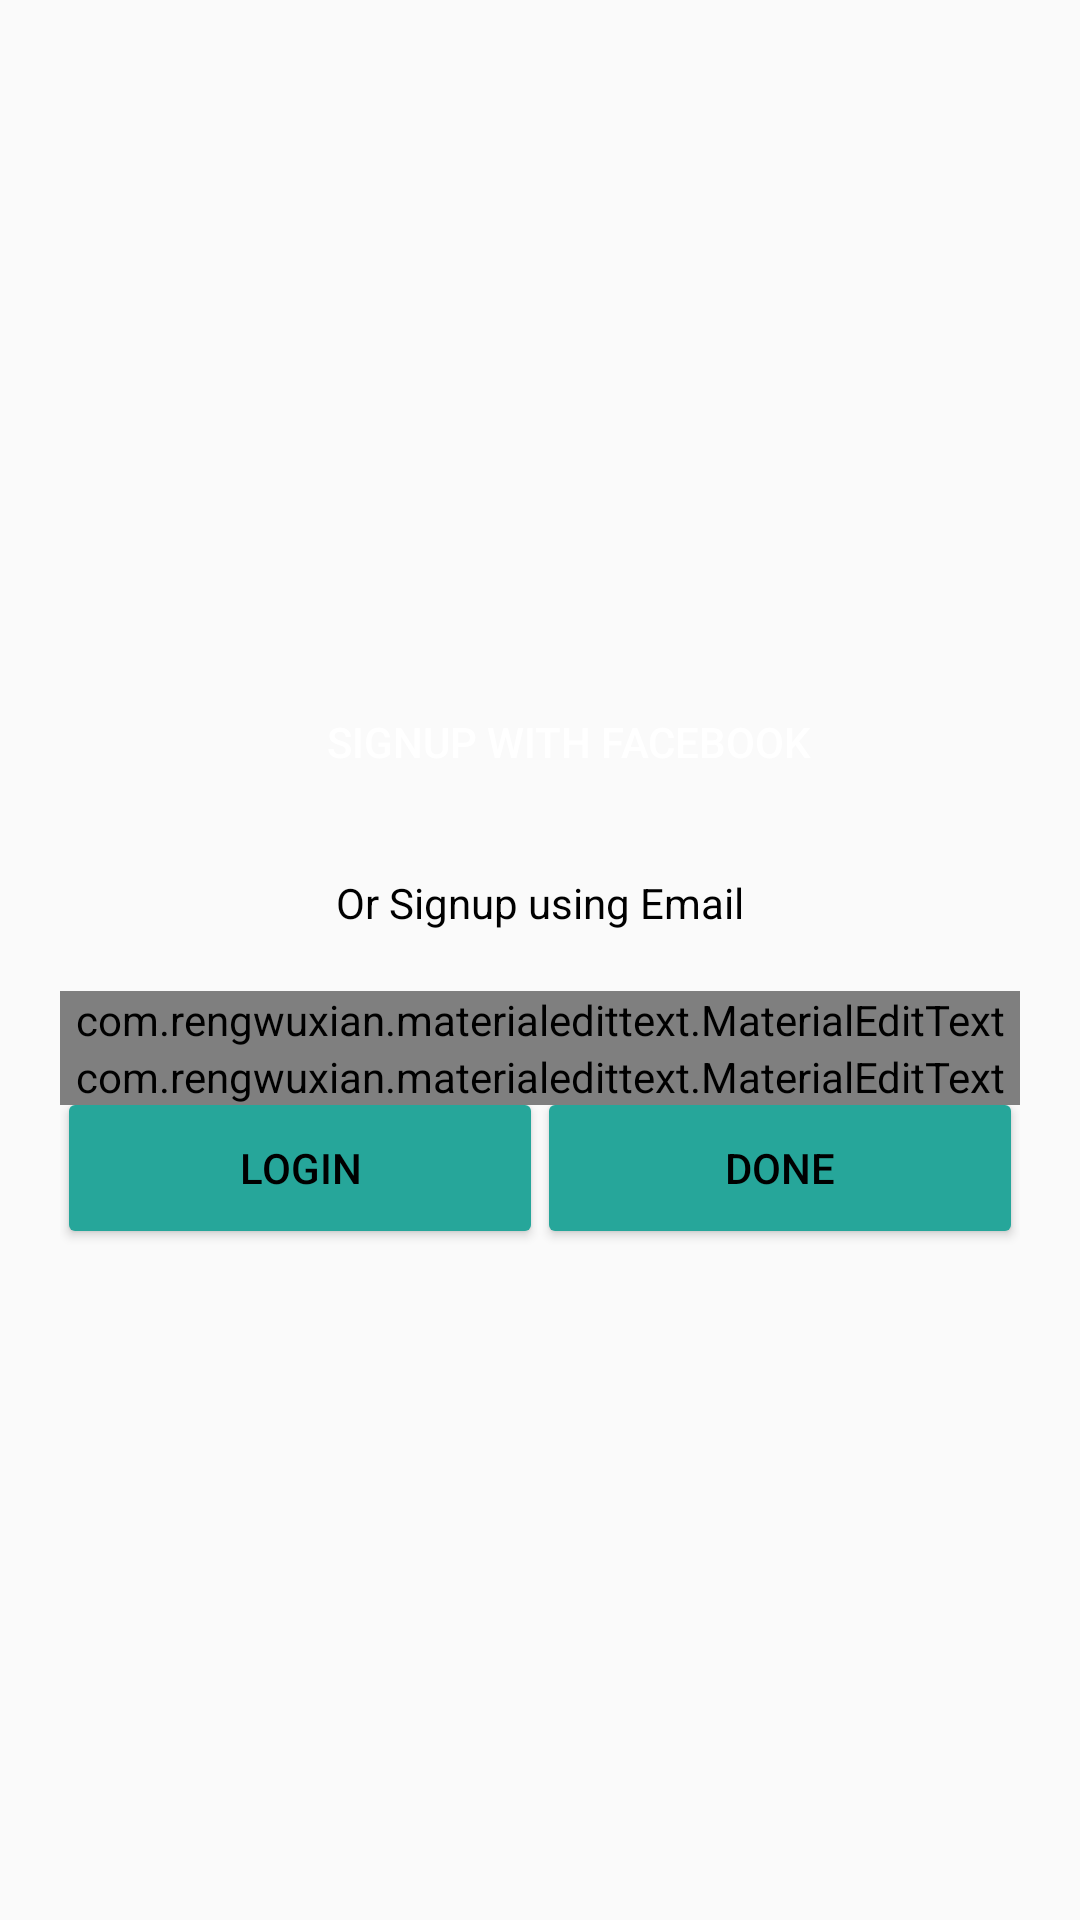

Here is an Android app screen rendered from its layout file. Give the layout XML and the strings, colors and styles it references.
<!-- AndroidManifest.xml: application theme AppTheme -->
<!-- res/layout/activity_signup.xml -->
<RelativeLayout xmlns:android="http://schemas.android.com/apk/res/android"
    xmlns:app="http://schemas.android.com/apk/res-auto"
    xmlns:tools="http://schemas.android.com/tools"
    android:layout_width="match_parent"
    android:layout_height="match_parent"
    android:background="@color/background_material_light"
    tools:context="org.jaagrt_ui.Signup">

    <LinearLayout
        android:layout_width="match_parent"
        android:layout_height="wrap_content"
        android:layout_centerInParent="true"
        android:layout_margin="20dp"
        android:orientation="vertical">

        <Button
            android:id="@+id/facebookBtn"
            android:layout_width="wrap_content"
            android:layout_height="wrap_content"
            android:layout_gravity="center_horizontal"
            android:background="@drawable/facebook_btn"
            android:paddingEnd="30dp"
            android:paddingStart="50dp"
            android:text="Signup with Facebook" />

        <TextView
            android:layout_width="wrap_content"
            android:layout_height="wrap_content"
            android:layout_gravity="center_horizontal"
            android:layout_marginBottom="20sp"
            android:layout_marginTop="20sp"
            android:text="Or Signup using Email"
            android:textColor="@android:color/black"
            android:textSize="14sp" />

        <com.rengwuxian.materialedittext.MaterialEditText
            android:id="@+id/emailBox"
            android:layout_width="match_parent"
            android:layout_height="wrap_content"
            android:hint="Email"
            android:inputType="textEmailAddress"
            android:textCursorDrawable="@drawable/edit_text_cursor"
            app:baseColor="@android:color/black"
            app:floatingLabel="highlight"
            app:minCharacters="3"
            app:primaryColor="@color/teal_400" />

        <com.rengwuxian.materialedittext.MaterialEditText
            android:id="@+id/passwordBox"
            android:layout_width="match_parent"
            android:layout_height="wrap_content"
            android:hint="Password"
            android:inputType="textPassword"
            android:textCursorDrawable="@drawable/edit_text_cursor"
            app:baseColor="@android:color/black"
            app:floatingLabel="highlight"
            app:minCharacters="1"
            app:primaryColor="@color/teal_400" />

        <LinearLayout
            android:layout_width="match_parent"
            android:layout_height="wrap_content"
            android:layout_gravity="center_horizontal"
            android:orientation="horizontal">

            <Button
                android:id="@+id/loginBtn"
                style="@style/Button"
                android:layout_width="wrap_content"
                android:layout_height="wrap_content"
                android:layout_gravity="center_horizontal"
                android:layout_weight="1"
                android:background="@drawable/button"
                android:text="Login" />

            <Button
                android:id="@+id/signUpBtn"
                style="@style/Button"
                android:layout_width="wrap_content"
                android:layout_height="wrap_content"
                android:layout_gravity="center_horizontal"
                android:layout_weight="1"
                android:background="@drawable/button"
                android:text="Done" />

        </LinearLayout>

    </LinearLayout>

</RelativeLayout>
<!-- resources referenced by this layout -->
<resources>
  <color name="teal_400">#26A69A</color>
  <!-- drawable button (drawable) -->
  <?xml version="1.0" encoding="utf-8"?>
  <selector xmlns:android="http://schemas.android.com/apk/res/android">
  
  
      <item android:state_pressed="true">
          <shape android:shape="rectangle">
              <solid android:color="@color/teal_300" />
              <corners android:radius="@dimen/corner_radius" />
          </shape>
      </item>
  
      <item>
          <shape android:shape="rectangle">
              <solid android:color="@color/teal_400" />
              <corners android:radius="@dimen/corner_radius" />
          </shape>
      </item>
  
  </selector>
  <!-- drawable edit_text_cursor (drawable) -->
  <?xml version="1.0" encoding="utf-8"?>
  <shape xmlns:android="http://schemas.android.com/apk/res/android">
      <size android:width="2dp" />
      <solid android:color="@color/teal_500" />
  </shape>
  <style name="Button">
          <item name="android:textColor">@android:color/black</item>
          <item name="android:padding">8dp</item>
          <item name="android:minWidth">88dp</item>
          <item name="android:minHeight">42dp</item>
          <item name="android:layout_margin">3dp</item>
      </style>
  <style name="AppTheme" parent="Theme.AppCompat.NoActionBar">
          
      </style>
  <dimen name="corner_radius">2dp</dimen>
  <color name="teal_500">#009688</color>
</resources>
